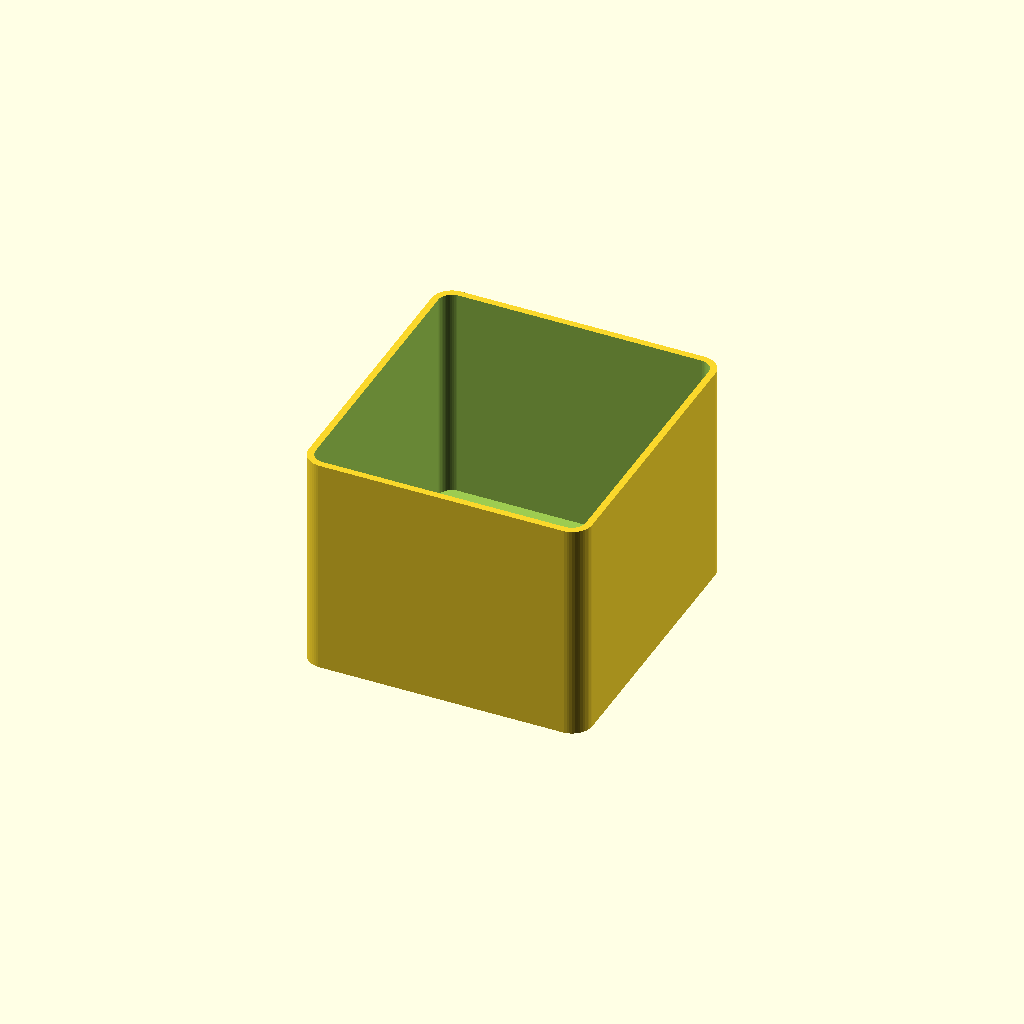
Cell 1: the model at its default parameters.
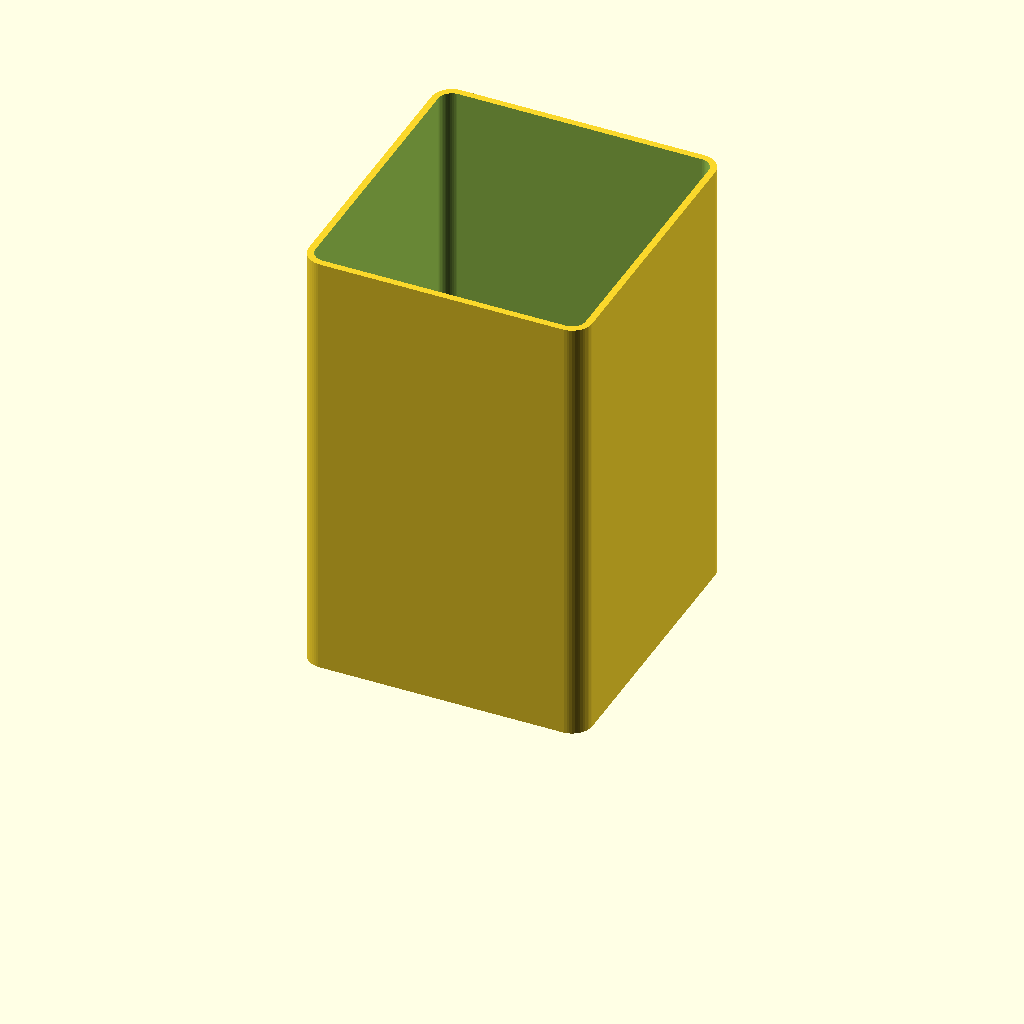
Cell 2 — height set to 66, the other parameters unchanged.
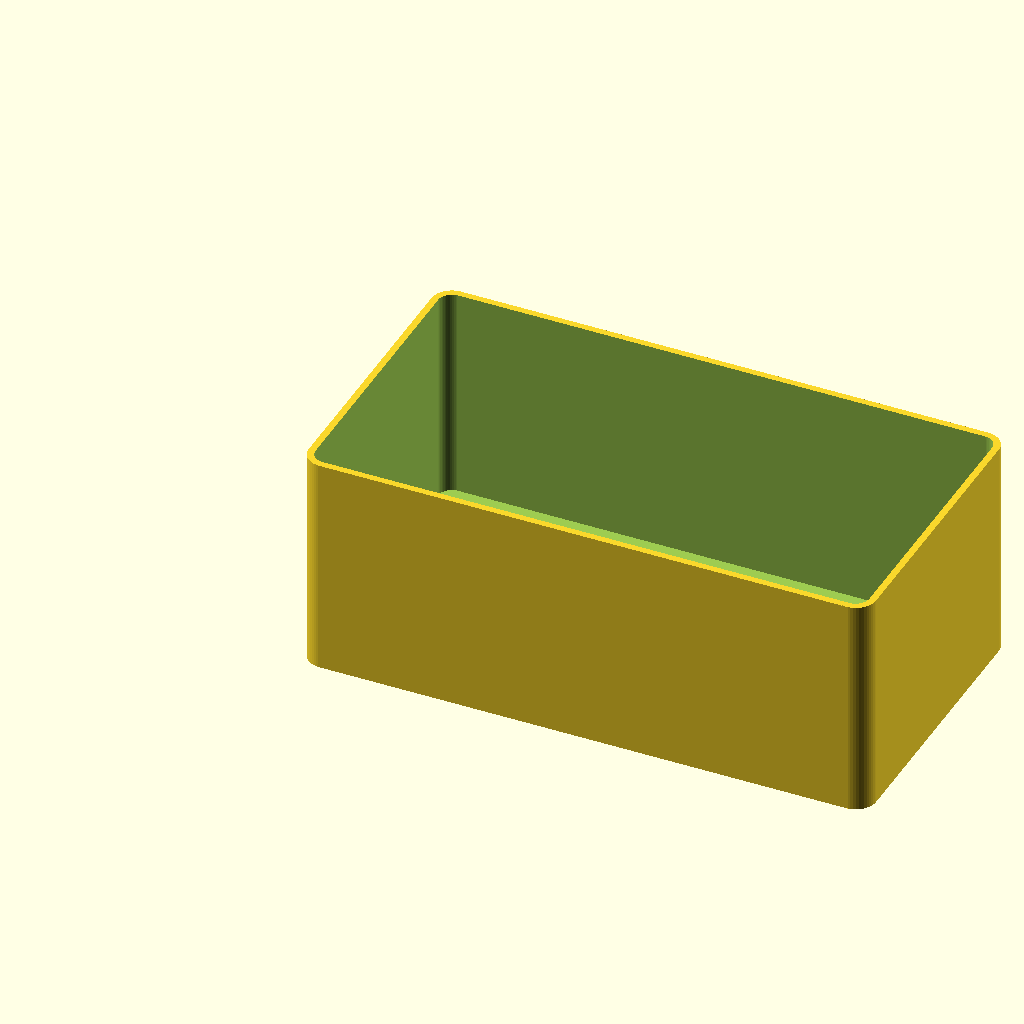
Cell 3: width = 84 (everything else at default).
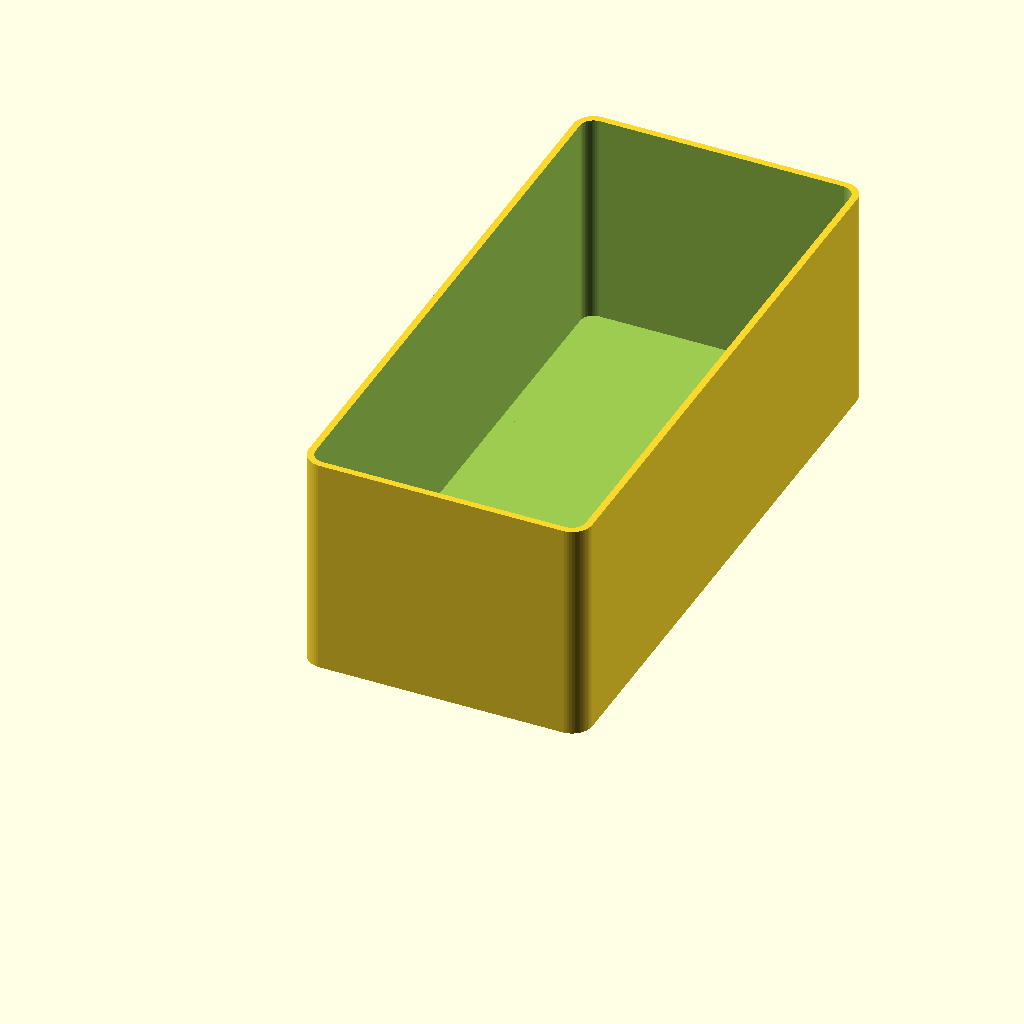
Cell 4: length = 90 (everything else at default).
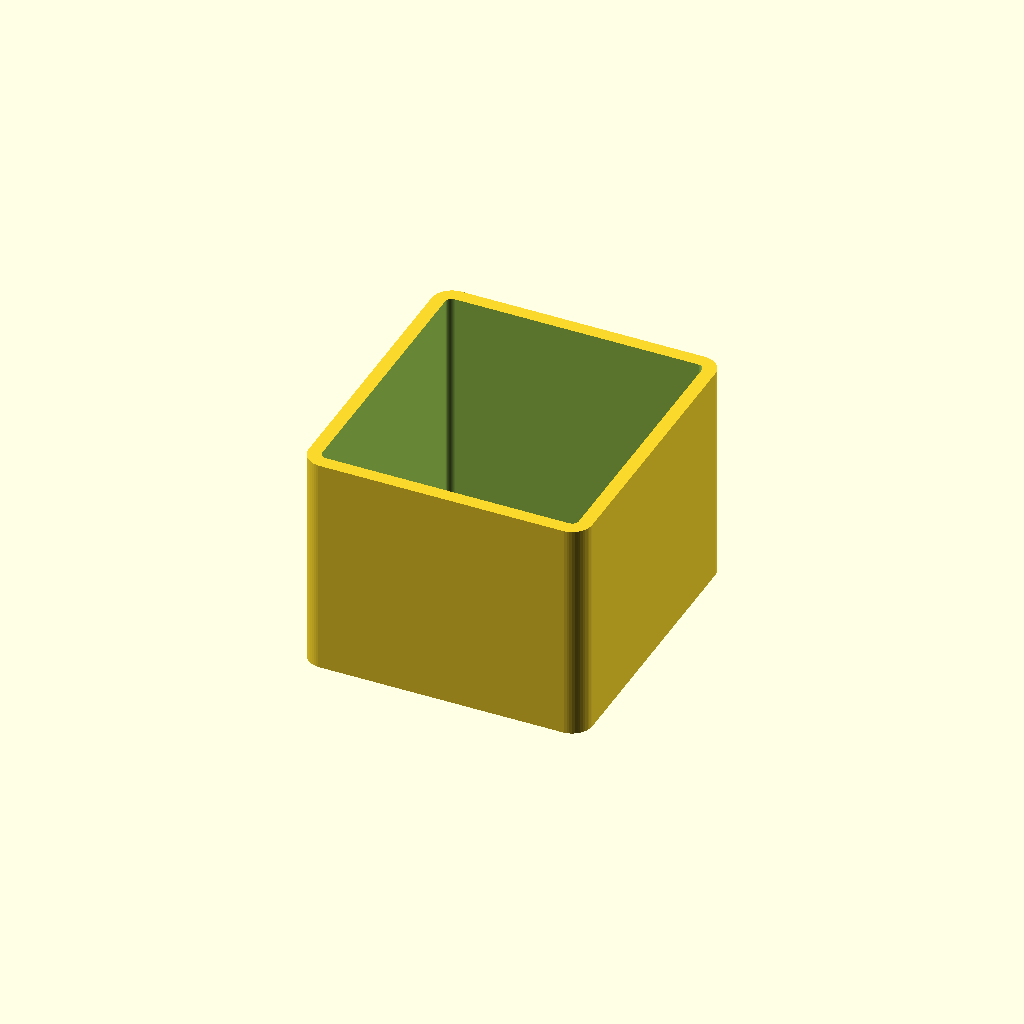
Cell 5: the same model with wall = 2.
One fixed orthographic camera (rotation 55°, 0°, 25°; colour scheme Cornfield) for every cell.
OpenSCAD source file inputs/thingiverse/thing-3524733/files/storage_block.scad:
// Generic storage blocks
// Hussein Suleman
// 28 March 2018

// Height of the box
height = 33;

// Width of the box
width = 42;

// Length of the box
length = 45;

// Wall thickness
wall = 1;

// Floor thickness
floors = 1;

// Corner radius
radius = 3;

// create rounded box with recessed inner surface
module roundbox (w, h, d, rimw, rimr, base)
{
    difference () {
       union () {
          translate ([0,rimr,0]) cube ([w,h-(2*rimr),d]);
          translate ([rimr,0,0]) cube ([w-(2*rimr),h,d]);
          translate ([rimr,rimr,0]) cylinder (r=rimr,h=d,$fn=50);
          translate ([rimr,h-rimr,0]) cylinder (r=rimr,h=d,$fn=50);
          translate ([w-rimr,rimr,0]) cylinder (r=rimr,h=d,$fn=50);
          translate ([w-rimr,h-rimr,0]) cylinder (r=rimr,h=d,$fn=50);
       }
          translate ([rimw,rimr,base]) cube ([w-(2*rimw),h-(2*rimr),d-base+1]);
          translate ([rimr,rimw,base]) cube ([w-(2*rimr),h-(2*rimw),d-base+1]);
          translate ([rimr,rimr,base]) cylinder (r=rimr-rimw,h=d-base+1,$fn=50);
          translate ([rimr,h-rimr,base]) cylinder (r=rimr-rimw,h=d-base+1,$fn=50);
          translate ([w-rimr,rimr,base]) cylinder (r=rimr-rimw,h=d-base+1,$fn=50);
          translate ([w-rimr,h-rimr,base]) cylinder (r=rimr-rimw,h=d-base+1,$fn=50);
       
    }
}

roundbox (width, length, height, wall, radius, floors);
Customizer parameters (derived from the source; name, type, default, range or options):
height: number, default 33
width: number, default 42
length: number, default 45
wall: number, default 1
floors: number, default 1
radius: number, default 3
